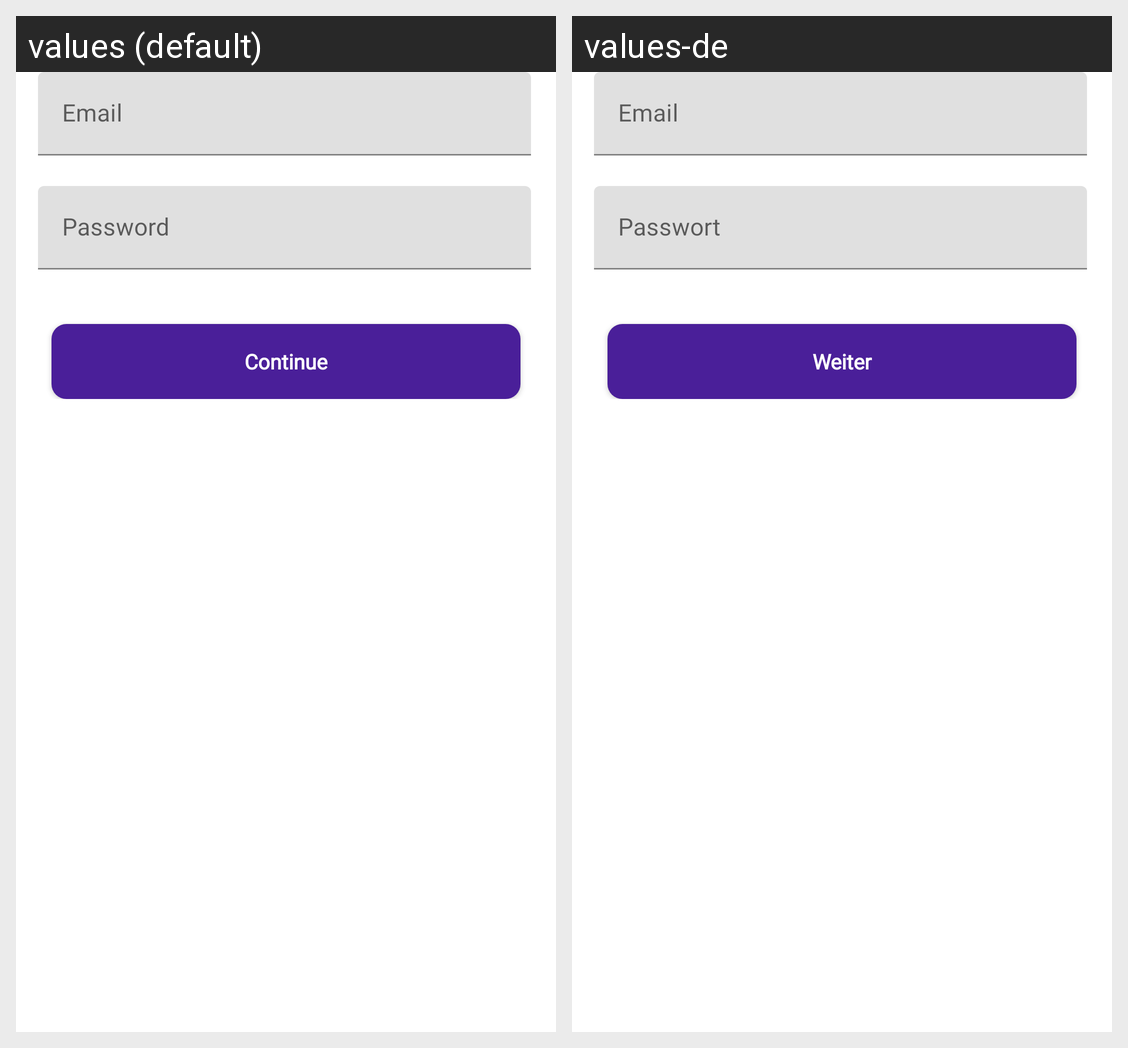

Here is an Android app screen in its default locale and in the app's own translations. Write out the translated-string differences for the strings that appear on this screen.
Android screen res/layout/activity_login.xml rendered under 2 locales, left to right: values (default), values-de. Device: Nexus 5 (rendered at 1080×1920; each locale shown at half size, 540×960, under a caption strip naming it); theme AppTheme.
Strings drawn on this screen, with the default value and each locale's value (text and hints the layout hard-codes, and strings that could not be matched under every locale, appear in the picture but are not listed):

prompt_email
  values: Email
  values-de: Email

prompt_password
  values: Password
  values-de: Passwort

action_sign_in
  values: Continue
  values-de: Weiter
